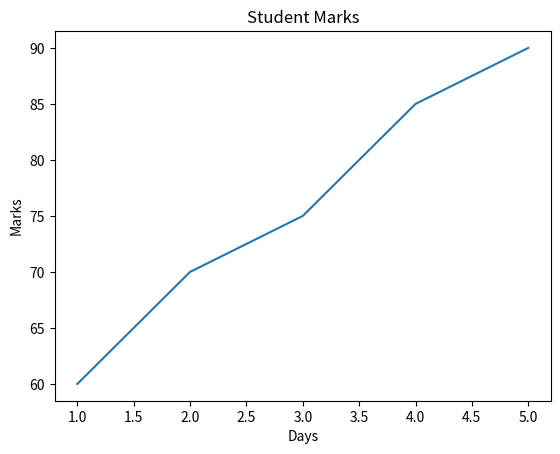

Write Python code to recreate this figure.
import seaborn as sns
import matplotlib.pyplot as plt
days = [1, 2, 3, 4, 5]
marks = [60, 70, 75, 85, 90]
sns.lineplot(x=days, y=marks)
plt.title("Student Marks")
plt.xlabel("Days")
plt.ylabel("Marks")
plt.show()
